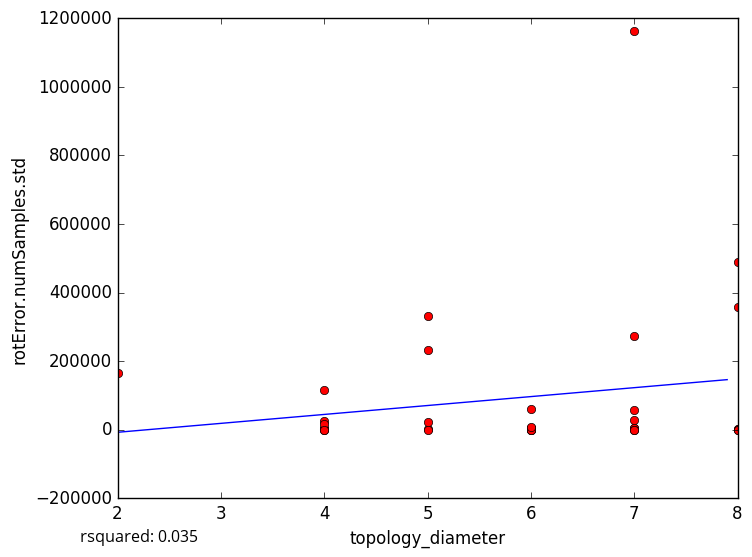

The data file committed next to this chart (first rows):
topology_diameter, rotError.numSamples.std
8, 1692
7, 3412
4, 2887
5, 2356
4, 168.5
6, 0.0
8, 1162
4, 2769
5, 332796
7, 1162326
5, 0.0
7, 4484
7, 0.0
6, 4596
6, 6269
4, 4660
5, 23468
7, 0.0
4, 2134
6, 0.0
6, 3794
4, 25850
7, 27505
2, 164605
6, 0.0
4, 116037
4, 15605
5, 231363
6, 8298
6, 59180
8, 0.0
8, 358042
8, 489724
4, 0.0
7, 274071
8, 0.0
7, 56790
5-Fold RMSE:, 99601, 126305, 182269, 90957, 90957
Average 5-Fold RMSE:, 185178
5-Fold rsquared:, -0.06344, -0.2611, -142.8, 0.1312, 0.1312
Average 5-Fold rsquared:, -28.83
